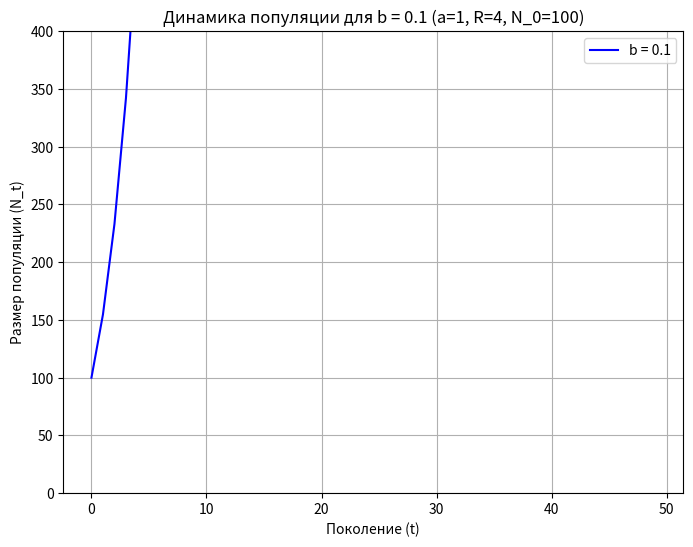
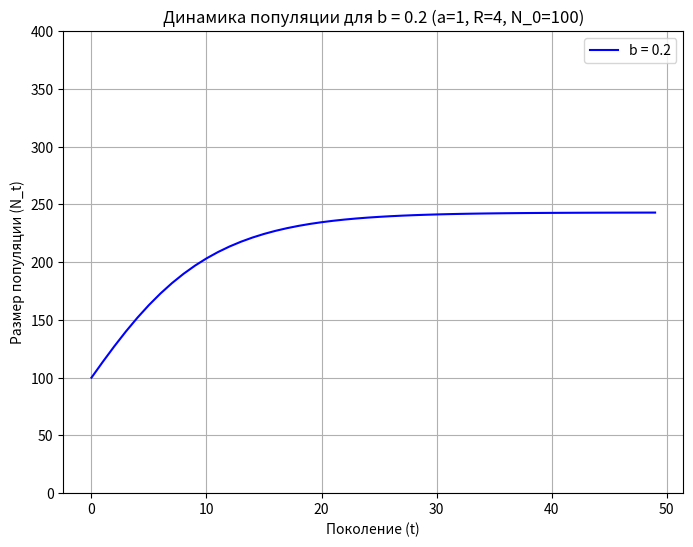
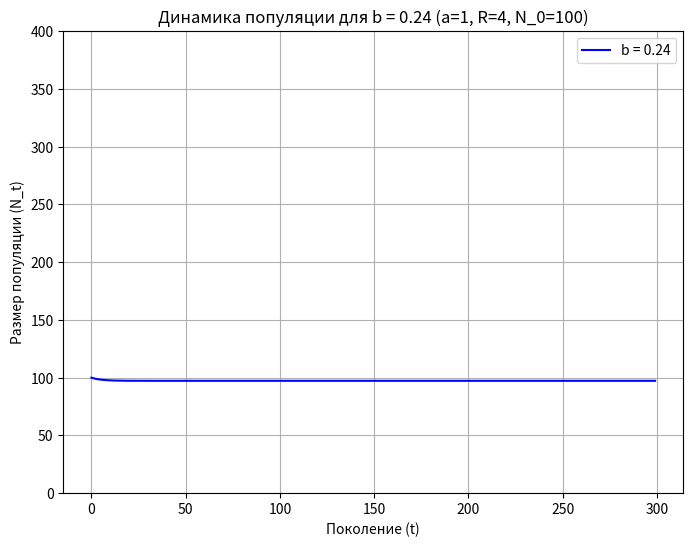
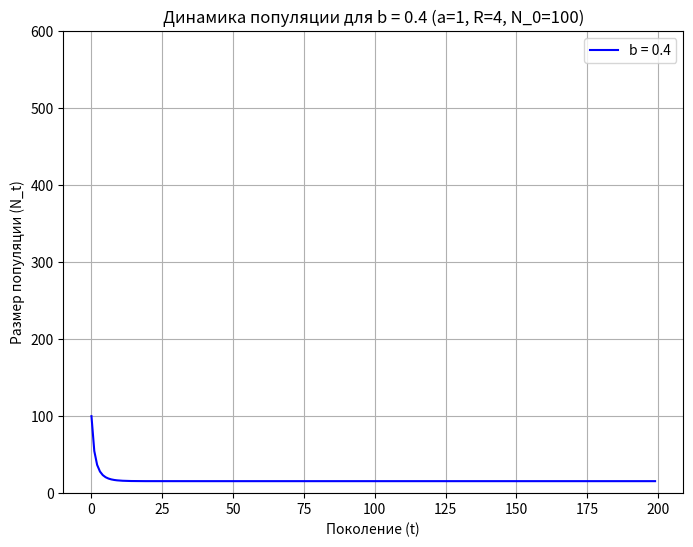
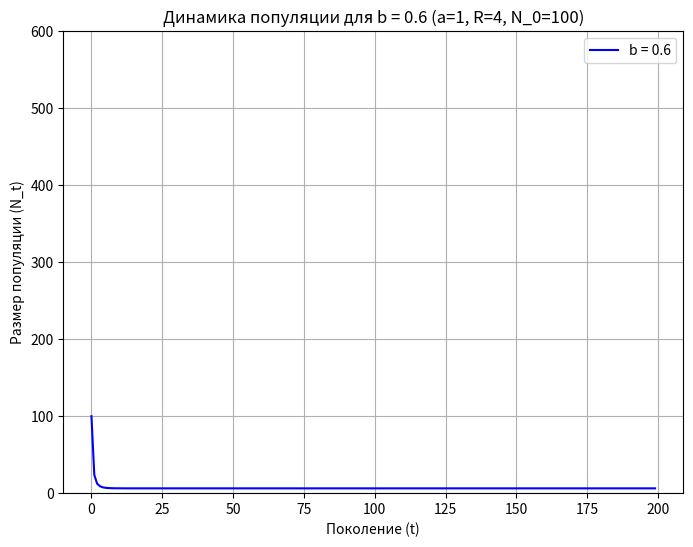
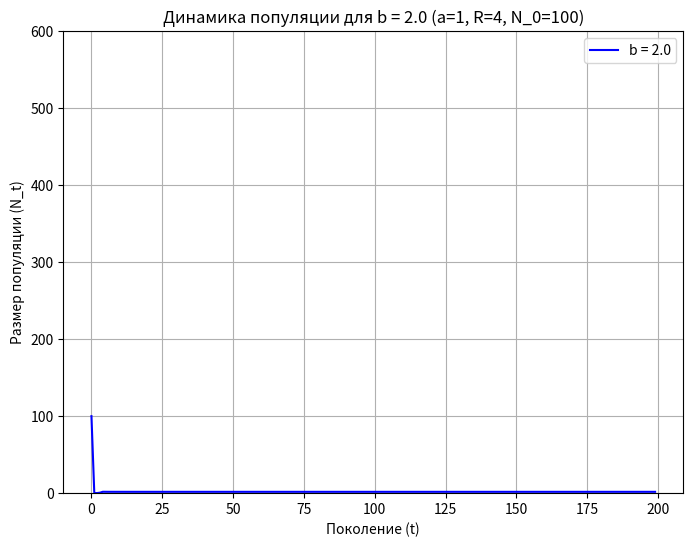
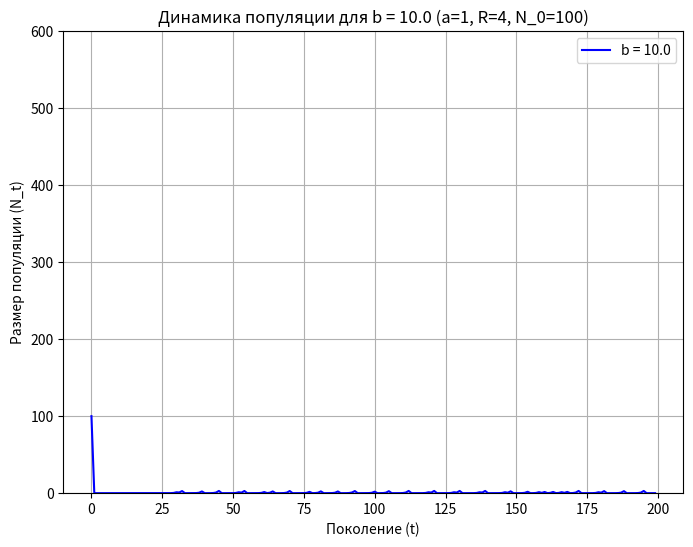

The matplotlib source for these figures, in order:
import matplotlib.pyplot as plt
import numpy as np
import os

# Параметры
a = 1.0
R = 4.0
N_0 = 100.0
b_values = [0.1, 0.2, 0.24, 0.4, 0.6, 2.0, 10.0]  # Значения b для тестирования

# Конфигурация для каждого b: (количество поколений, максимум по оси y)
b_configs = {
    0.1: {'generations': 50, 'y_max': 400},
    0.2: {'generations': 50, 'y_max': 400},
    0.24: {'generations': 300, 'y_max': 400},
    0.4: {'generations': 200, 'y_max': 600},
    0.6: {'generations': 200, 'y_max': 600},
    2.0: {'generations': 200, 'y_max': 600},
    10.0: {'generations': 200, 'y_max': 600}
}

# Функция для вычисления следующего размера популяции
def next_population(N, R, a, b):
    denominator = 1 + (a * N) ** b
    if denominator == 0:  # Предотвращение деления на ноль
        return 0
    return (N * R) / denominator

# Симуляция и построение графика для каждого b
for b in b_values:
    config = b_configs[b]
    generations = config['generations']
    y_max = config['y_max']

    # Симуляция популяции
    N = np.zeros(generations)
    N[0] = N_0
    for t in range(generations - 1):
        N[t + 1] = next_population(N[t], R, a, b)
        # Проверка на недопустимые значения
        if not np.isfinite(N[t + 1]):
            print(f"Предупреждение: Недопустимое значение популяции при b={b}, t={t+1}. Остановка симуляции.")
            N[t + 1:] = np.nan
            break

    # Проверка валидности данных
    if np.all(np.isnan(N)):
        print(f"Ошибка: Нет валидных данных для b={b}. Пропуск графика.")
        continue

    # Создание нового графика
    plt.figure(figsize=(8, 6))
    plt.plot(range(generations), N, label=f'b = {b}', color='blue')

    # Настройка графика
    plt.title(f'Динамика популяции для b = {b} (a=1, R=4, N_0=100)')
    plt.xlabel('Поколение (t)')
    plt.ylabel('Размер популяции (N_t)')
    plt.ylim(0, y_max)
    plt.legend()
    plt.grid(True)

    # Сохранение графика
    filename = f'population_dynamics_b_{b}.png'
    plt.savefig(filename)
    print(f"График сохранен как: {os.path.abspath(filename)}")

    # Отображение графика
    plt.show()

    # Закрытие графика
    plt.close()

print("Все симуляции и графики завершены.")
